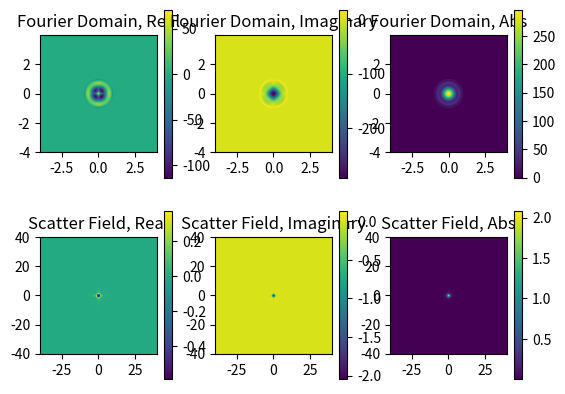

The matplotlib source for this figure:
# -*- coding: utf-8 -*-
"""
Created on Sat Mar  9 14:02:59 2019

Calculate the scattering field of a sphere

The position of the visualization plane is at the plane where right 
across the center of the sphere at the origin

To avoid back progation, the simulation is done by,
First,  create a far field model in the Fourier domain, which can be done by:
    
    1. Replace the Hankel function of the first kind by its asymptotic form
    2. Transform Legendre polynomial into Fourier Domain

Then, apply an inverse Fourier transform to the far field model to get the
near field scattering field

Editor:
    Shihao Ran
    STIM Laboratory
"""

import numpy as np
import scipy as sp
import scipy.special
import math
import matplotlib.pyplot as plt

#%%
# Calculate the sphere scattering coefficients
def coeff_b(l, k, n, a):
    jka = sp.special.spherical_jn(l, k * a)
    jka_p = sp.special.spherical_jn(l, k * a, derivative=True)
    jkna = sp.special.spherical_jn(l, k * n * a)
    jkna_p = sp.special.spherical_jn(l, k * n * a, derivative=True)

    yka = sp.special.spherical_yn(l, k * a)
    yka_p = sp.special.spherical_yn(l, k * a, derivative=True)

    hka = jka + yka * 1j
    hka_p = jka_p + yka_p * 1j

    bi = jka * jkna_p * n
    ci = jkna * jka_p
    di = jkna * hka_p
    ei = hka * jkna_p * n

    # return ai * (bi - ci) / (di - ei)
    return (bi - ci) / (di - ei)

#%%
class planewave():
    #implement all features of a plane wave
    #   k, E, frequency (or wavelength in a vacuum)--l
    #   try to enforce that E and k have to be orthogonal
    
    #initialization function that sets these parameters when a plane wave is created
    def __init__ (self, k, E):
        
        #self.phi = phi
        self.k = k/np.linalg.norm(k)                      
        self.E = E
        
        #force E and k to be orthogonal
        if ( np.linalg.norm(k) > 1e-15 and np.linalg.norm(E) >1e-15):
            s = np.cross(k, E)              #compute an orthogonal side vector
            s = s / np.linalg.norm(s)       #normalize it
            Edir = np.cross(s, k)              #compute new E vector which is orthogonal
            self.k = k
            self.E = Edir / np.linalg.norm(Edir) * np.linalg.norm(E)
    
    def __str__(self):
        return str(self.k) + "\n" + str(self.E)     #for verify field vectors use print command

    #function that renders the plane wave given a set of coordinates
    def evaluate(self, X, Y, Z):
        k_dot_r = self.k[0] * X + self.k[1] * Y + self.k[2] * Z     #phase term k*r
        ex = np.exp(1j * k_dot_r)       #E field equation  = E0 * exp (i * (k * r)) here we simply set amplitude as 1
        Ef = self.E.reshape((3, 1, 1)) * ex
        return Ef
    
#%%
def cal_Et_far_field(a, n, k, k_dir, res, fov, working_dis, scale_factor):
# calculate the scattering field through far field simulation
    
    # the maximal order
    l_max = math.ceil(2*np.pi * a / lambDa + 4 * (2 * np.pi * a / lambDa) ** (1/3) + 2)
    l = np.arange(0, l_max+1, 1)
    
    # calculate B coefficient
    B = coeff_b(l, k, n, a)
    
    # construct the evaluate plane
    
    # simulation resolution
    # in order to do fft and ifft, expand the image use padding
    simRes = res*(2*padding + 1)
    simFov = fov*(2*padding + 1)
    # halfgrid is the size of a half grid
    halfgrid = np.ceil(simFov/2)
    # range of x, y
    gx = np.linspace(-halfgrid, +halfgrid, simRes)
    gy = gx
    [x, y] = np.meshgrid(gx, gy)     
    # make it a plane at z = 0 (plus the working distance) on the Z axis
    z = np.zeros((simRes, simRes,)) + working_dis
    
    # initialize r vectors in the space
    rVecs = np.zeros((simRes, simRes, 3))
    # make x, y, z components
    rVecs[:,:,0] = x
    rVecs[:,:,1] = y
    rVecs[:,:,2] = z
    # compute the rvector relative to the sphere
    rVecs_ps = rVecs - ps
    
    # calculate the distance matrix
    rMag = np.sqrt(np.sum(rVecs_ps ** 2, 2))
    kMag = 2 * np.pi / lambDa
    # calculate k dot r
    kr = kMag * rMag
    
    # calculate the asymptotic form of hankel funtions
    hlkr_asym = np.zeros((kr.shape[0], kr.shape[1], l.shape[0]), dtype = np.complex128)
    for i in l:
        hlkr_asym[..., i] = np.exp(1j*(kr-i*math.pi/2))/(1j * kr)
    
    # calculate the legendre polynomial
    # get the frequency components
    fx = np.fft.fftfreq(simRes, simFov/simRes)
    fy = fx
    
    # create a meshgrid in the Fourier Domain
    [kx, ky] = np.meshgrid(fx, fy)
    # calculate the sum of kx ky components so we can calculate 
    # cos_theta in the Fourier Domain later
    kxky = kx ** 2 + ky ** 2
    # create a mask where the sum of kx^2 + ky^2 is 
    # bigger than 1 (where kz is not defined)
    mask = kxky > 1
    # mask out the sum
    kxky[mask] = 0
    # calculate cos theta in Fourier domain
    cos_theta = np.sqrt(1 - kxky)
    cos_theta[mask] = 0
    # calculate the Legendre Polynomial term
    pl_cos_theta = sp.special.eval_legendre(l, cos_theta[..., None])
    # mask out the light that is propagating outside of the objective
    pl_cos_theta[mask] = 0
    
    # calculate the prefix alpha term
    alpha = (2*l + 1) * 1j ** l
    # calculate the matrix besides B vector
    scatter_matrix = hlkr_asym * pl_cos_theta * alpha
    # calculate every order of the integration
    Sum = scatter_matrix * B
    # integrate through all the orders to get the farfield in the Fourier Domain
    E_scatter_fft = np.sum(Sum, axis = -1) * scale_factor
    
    # shift the Forier transform of the scatttering field for visualization
    E_scatter_fftshift = np.fft.fftshift(E_scatter_fft)
    
    # convert back to spatial domain
    E_scattering_b4_shift = np.fft.ifft2(E_scatter_fft)
    
    # shift the scattering field in the spacial domain for visualization
    E_scattering = np.fft.fftshift(E_scattering_b4_shift)
    
    Ei_obj = planewave(k_dir, E)
    Ei = Ei_obj.evaluate(x, y, np.zeros((simRes, simRes,)))
    E_incident = Ei[0, ...]
    Et = E_scattering + E_incident
    
    return Et, E_scattering, E_scatter_fftshift

def BPF(halfgrid, simRes, NA_in, NA_out):
    #create a bandpass filter
        #change coordinates into frequency domain
        
    df = 1/(halfgrid*2)
    
    iv, iu = np.meshgrid(np.arange(0, simRes, 1), np.arange(0, simRes, 1))
    
    u = np.zeros(iu.shape)
    v = np.zeros(iv.shape)
    
    #initialize the filter as All Pass
    BPF = np.ones(iv.shape)
    
    idex1, idex2 = np.where(iu <= simRes/2)
    u[idex1, idex2] = iu[idex1, idex2]
    
    idex1, idex2 = np.where(iu > simRes/2)
    u[idex1, idex2] = iu[idex1, idex2] - simRes +1
    
    u *= df
    
    idex1, idex2 = np.where(iv <= simRes/2)
    v[idex1, idex2] = iv[idex1, idex2]
    
    idex1, idex2 = np.where(iv > simRes/2)
    v[idex1, idex2] = iv[idex1, idex2] - simRes +1
    
    v *= df
    
    magf = np.sqrt(u ** 2 + v ** 2)
    
    #block lower frequency
    idex1, idex2 = np.where(magf < NA_in / lambDa)
    BPF[idex1, idex2] = 0
    #block higher frequency
    idex1, idex2 = np.where(magf > NA_out / lambDa)
    BPF[idex1, idex2] = 0
    
    return BPF
    
def imgAtDetec(Etot, bpf):
    #2D fft to the total field
    Et_d = np.fft.fft2(Etot)
#    Ef_d = np.fft.fft2(Ef)
    
    #apply bandpass filter to the fourier domain
    Et_d *= bpf
#    Ef_d *= bpf
    
    #invert FFT back to spatial domain
    Et_bpf = np.fft.ifft2(Et_d)
#    Ef_bpf = np.fft.ifft2(Ef_d)
    
    #initialize cropping
    cropsize = res
    startIdx = int(np.fix(simRes /2) - np.floor(cropsize/2))
    endIdx = int(startIdx + cropsize - 1)
    
    D_Et = np.zeros((cropsize, cropsize), dtype = np.complex128)
    D_Et = Et_bpf[startIdx:endIdx+1, startIdx:endIdx+1]
#    D_Ef = np.zeros((cropsize, cropsize), dtype = np.complex128)
#    D_Ef = Ef_bpf[startIdx:endIdx, startIdx:endIdx]

    return D_Et

#%%
# set the size and resolution of both planes
fov = 16                    # field of view
res = 128                   # resolution
a = 1                       # radius of the spere
lambDa = 1                  # wavelength
n = 1.25            # refractive index
k = 2 * math.pi / lambDa    # wavenumber
padding = 2                 # padding
working_dis = 1000          # working distance
scale_factor = working_dis * 2 * math.pi * res/fov            # scale factor of the intensity
NA_in = 0.0
NA_out = 0.8

ps = [0, 0, 0]              # position of the sphere
k_dir = [0, 0, -1]          # propagation direction of the plane wave
E = [1, 0, 0]               # electric field vector

#%%
E_t, E_scattering, E_scatter_fftshift = cal_Et_far_field(a, n, k, k_dir,
                                                    res, fov,
                                                    working_dis, scale_factor)
simRes = res * (2 * padding + 1)
simFov = fov * (2 * padding + 1)
halfgrid = np.ceil(simFov/2)
bpf = BPF(halfgrid, simRes, NA_in, NA_out)

E_t_bandpass = imgAtDetec(E_t, bpf)

fx_axis = np.fft.fftshift(np.fft.fftfreq(simRes, simFov/simRes))

#%%
plt.figure()
plt.subplot(231)
plt.imshow(np.real(E_scatter_fftshift), extent = [fx_axis[0], fx_axis[-1], fx_axis[0], fx_axis[-1]])
plt.title('Fourier Domain, Real')
plt.colorbar()

plt.subplot(232)
plt.imshow(np.imag(E_scatter_fftshift), extent = [fx_axis[0], fx_axis[-1], fx_axis[0], fx_axis[-1]])
plt.title('Fourier Domain, Imaginary')
plt.colorbar()

plt.subplot(233)
plt.imshow(np.abs(E_scatter_fftshift), extent = [fx_axis[0], fx_axis[-1], fx_axis[0], fx_axis[-1]])
plt.title('Fourier Domain, Abs')
plt.colorbar()

plt.subplot(234)
plt.imshow(np.real(E_scattering), extent=[-simFov/2, simFov/2, -simFov/2, simFov/2])
plt.title('Scatter Field, Real')
plt.colorbar()

plt.subplot(235)
plt.imshow(np.imag(E_scattering), extent=[-simFov/2, simFov/2, -simFov/2, simFov/2])
plt.title('Scatter Field, Imaginary')
plt.colorbar()

plt.subplot(236)
plt.imshow(np.abs(E_scattering), extent=[-simFov/2, simFov/2, -simFov/2, simFov/2])
plt.title('Scatter Field, Abs')
plt.colorbar()